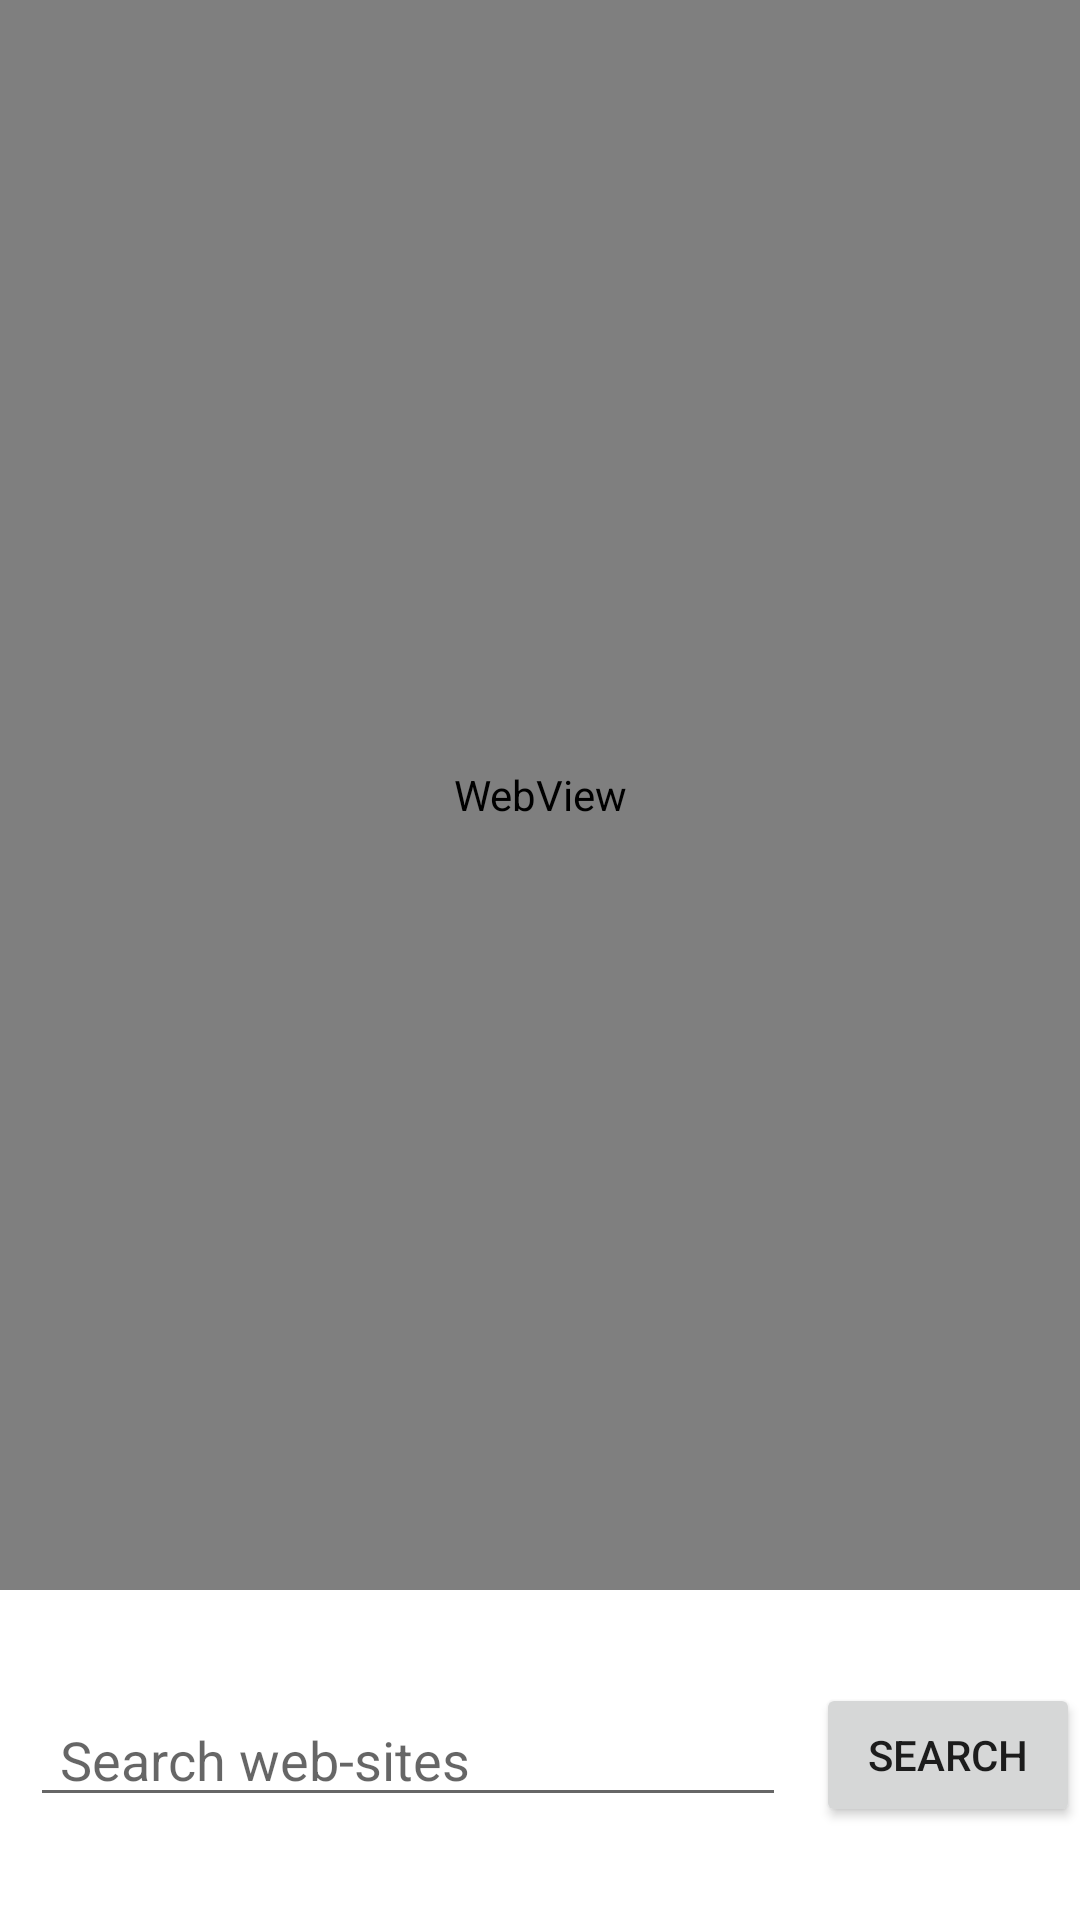

Reconstruct the res/layout file that produces this screen, plus the resources it refers to.
<!-- AndroidManifest.xml: application theme Theme.NoteAppWithSharedPref -->
<!-- res/layout/activity_web_view.xml -->
<?xml version="1.0" encoding="utf-8"?>
<androidx.constraintlayout.widget.ConstraintLayout xmlns:android="http://schemas.android.com/apk/res/android"
    xmlns:app="http://schemas.android.com/apk/res-auto"
    xmlns:tools="http://schemas.android.com/tools"
    android:layout_width="match_parent"
    android:layout_height="match_parent"
    tools:context=".WebViewActivity">

    <WebView
        android:id="@+id/webView"
        android:layout_width="match_parent"
        android:layout_height="0dp"
        app:layout_constraintBottom_toTopOf="@+id/guideline2"
        app:layout_constraintEnd_toEndOf="parent"
        app:layout_constraintStart_toStartOf="parent"
        app:layout_constraintTop_toTopOf="parent"
        app:layout_constraintVertical_bias="1.0" />

    <EditText
        android:id="@+id/editTextTextPersonName"
        android:layout_width="0dp"
        android:layout_height="wrap_content"
        android:layout_marginHorizontal="10dp"
        android:ems="10"
        android:hint="Search web-sites"
        android:inputType="textPersonName"
        android:paddingHorizontal="10dp"
        app:layout_constraintBottom_toBottomOf="parent"
        app:layout_constraintEnd_toStartOf="@+id/button"
        app:layout_constraintHorizontal_bias="0.5"
        app:layout_constraintStart_toStartOf="parent"
        app:layout_constraintTop_toTopOf="@+id/guideline2" />

    <ProgressBar
        android:id="@+id/progressBar"
        style="?android:attr/progressBarStyle"
        android:layout_width="wrap_content"
        android:layout_height="wrap_content"
        android:visibility="invisible"
        app:layout_constraintBottom_toTopOf="@+id/guideline2"
        app:layout_constraintEnd_toEndOf="parent"
        app:layout_constraintHorizontal_bias="0.5"
        app:layout_constraintStart_toStartOf="parent"
        app:layout_constraintTop_toTopOf="parent" />

    <androidx.constraintlayout.widget.Guideline
        android:id="@+id/guideline2"
        android:layout_width="wrap_content"
        android:layout_height="wrap_content"
        android:orientation="horizontal"
        app:layout_constraintGuide_end="110dp" />

    <Button
        android:id="@+id/button"
        android:layout_width="wrap_content"
        android:layout_height="wrap_content"
        android:text="Search"
        app:layout_constraintBottom_toBottomOf="parent"
        app:layout_constraintEnd_toEndOf="parent"
        app:layout_constraintHorizontal_bias="0.5"
        app:layout_constraintStart_toEndOf="@+id/editTextTextPersonName"
        app:layout_constraintTop_toTopOf="@+id/guideline2" />

</androidx.constraintlayout.widget.ConstraintLayout>
<!-- resources referenced by this layout -->
<resources>
  <style name="Theme.NoteAppWithSharedPref" parent="Theme.MaterialComponents.DayNight.DarkActionBar">
          
          <item name="colorPrimary">@color/purple_500</item>
          <item name="colorPrimaryVariant">@color/purple_700</item>
          <item name="colorOnPrimary">@color/white</item>
          
          <item name="colorSecondary">@color/teal_200</item>
          <item name="colorSecondaryVariant">@color/teal_700</item>
          <item name="colorOnSecondary">@color/black</item>
          
          <item name="android:statusBarColor">?attr/colorPrimaryVariant</item>
          
      </style>
  <!-- not gathered from this repository: default colours our renderer supplied (Android Studio template values) -->
  <color name="purple_500">#FF6200EE</color>
  <color name="purple_700">#FF3700B3</color>
  <color name="teal_200">#FF03DAC5</color>
  <color name="teal_700">#FF018786</color>
  <color name="black">#FF000000</color>
  <color name="white">#FFFFFFFF</color>
</resources>
